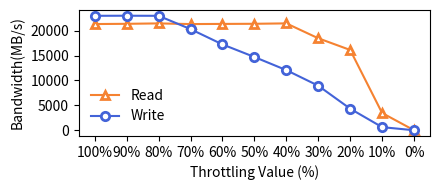

The matplotlib source for this figure:
import matplotlib.pyplot as plt
import numpy as np


cxl_read_lat = [0,583.88, 662.64, 962.27, 945.03, 950.9, 950.46, 950.29, 946.6, 949.77, 951.27]
cxl_read_bw = [0,3464.2, 16139, 18487.4, 21481.8, 21399.2, 21373.4, 21343.2, 21476.4, 21394.4, 21347.7]
cxl_write_lat = [0,567.46, 607.36, 628.4, 634.45, 639.5, 648.92, 650.29, 652.97, 653.1, 653.12]
cxl_write_bw = [0,622.5, 4332.8, 8952.8, 12083.9, 14725.2, 17252.4, 20325.7, 23003.4, 23020.2, 23003.8]


# 需要重新测试
cxl_read_bw_cg = [0,2471.5, 5320.3, 8235.6, 10739.8, 13621.2, 16137.3, 18407.5, 20016, 21113, 20510.8]
cxl_write_bw_cg = [0, 4323.8, 8776.5, 12525.8, 14923.8, 15946.9, 16353.2, 15631.5, 15434.5, 15212.4, 15065.5]






throttling_values = np.arange(100, -1, -10)  # Generate throttling values from 100% to 0% with step size of 10%
y_ticks = [0,5000,10000,15000,20000]

plt.figure(figsize=(4.5, 2))

color = ['#f58231', '#4363d8', '#a9a9a9', '#469990']

# Plot read latency
plt.plot(throttling_values, cxl_read_bw, marker='^',markerfacecolor='white', markeredgewidth=2, label='Read',color=color[0])
plt.plot(throttling_values, cxl_write_bw, marker='o',markerfacecolor='white', markeredgewidth=2, label='Write',color=color[1])


print(throttling_values)

plt.xticks(throttling_values[::-1], [str(throttling)+'%' for throttling in throttling_values])
plt.yticks(y_ticks[::1], (str(y_tick) for y_tick in y_ticks))

plt.xlabel('Index')
plt.ylabel('Bandwidth(MB/s)')

plt.xlabel('Throttling Value (%)')
plt.legend(frameon=False)

#plt.title('Bandwidth')

plt.tight_layout()
# plt.show()

plt.savefig('mlc_mba_bw_real.pdf', bbox_inches='tight',pad_inches=0.0)